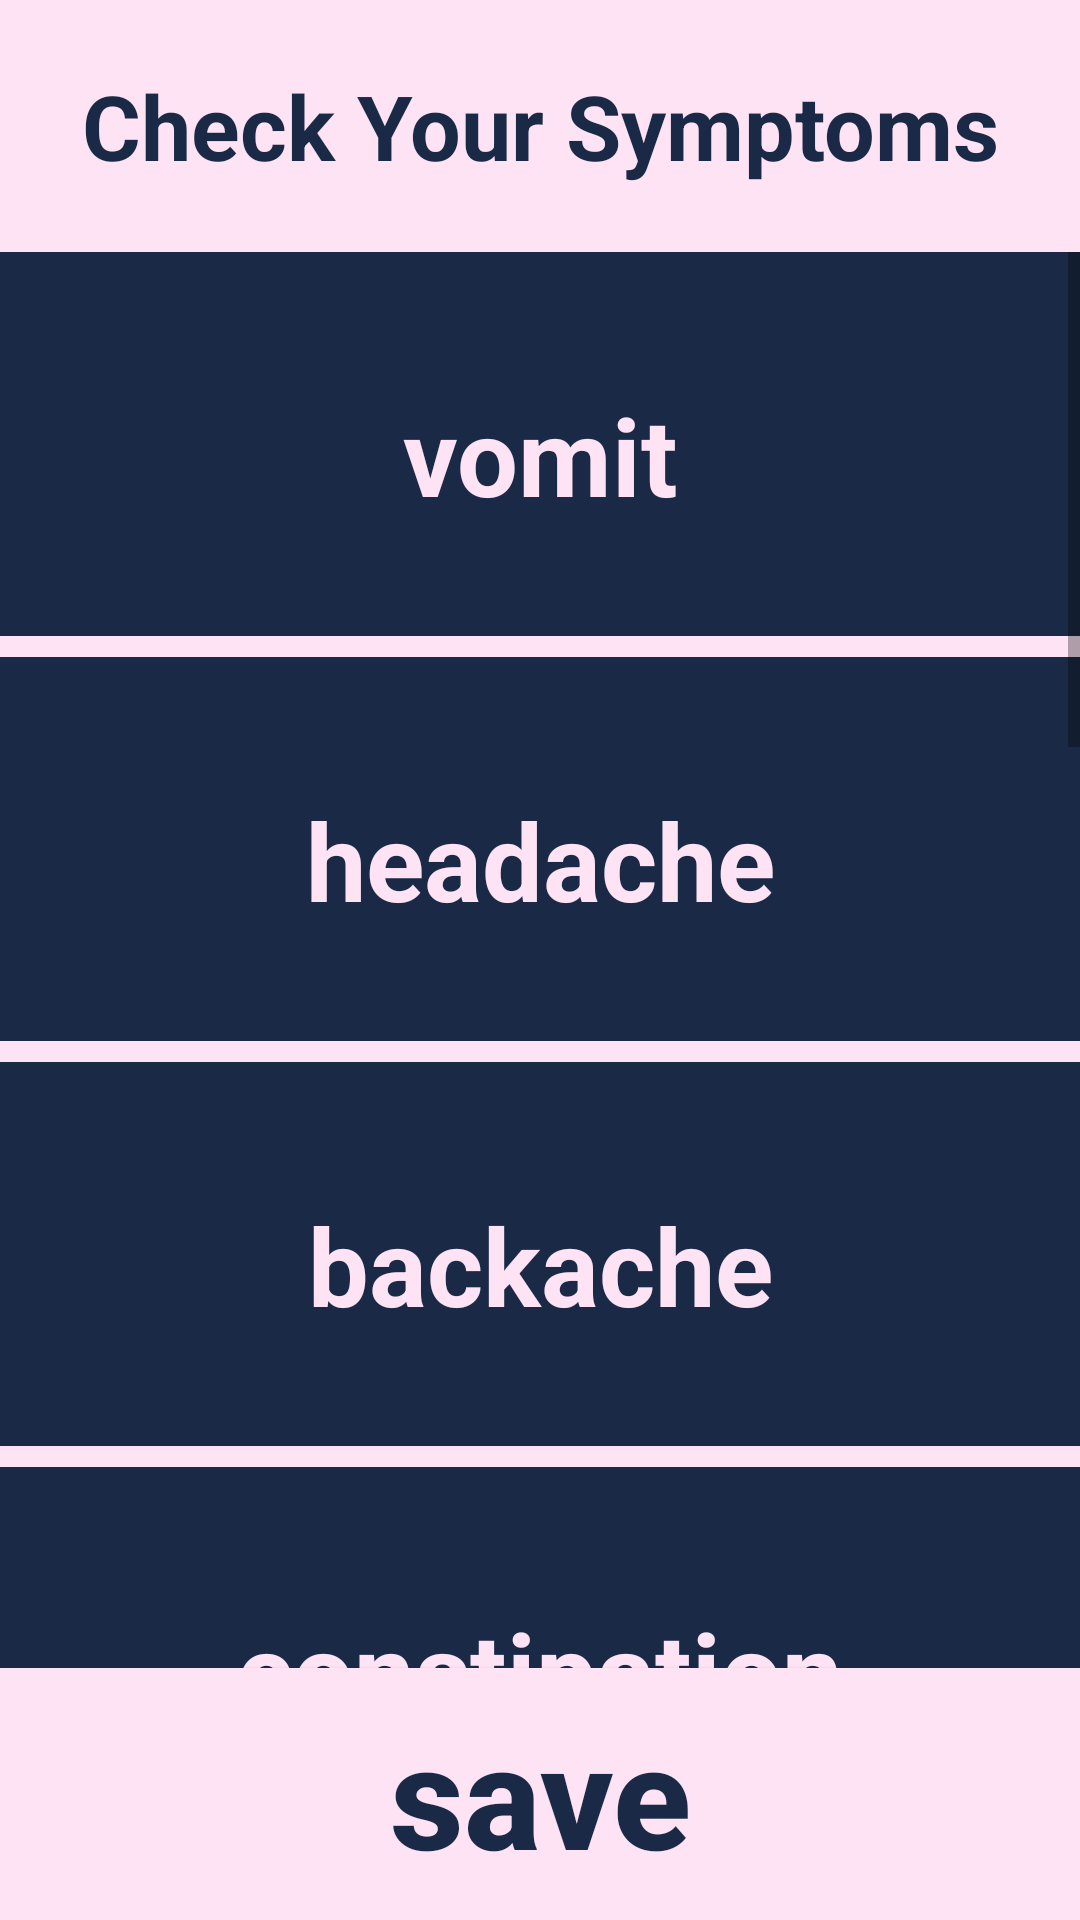

Here is an Android app screen rendered from its layout file. Give the layout XML and the strings, colors and styles it references.
<!-- AndroidManifest.xml: application theme Theme.FreePreAndroid -->
<!-- res/layout/activity_symptom.xml -->
<?xml version="1.0" encoding="utf-8"?>
<androidx.constraintlayout.widget.ConstraintLayout xmlns:android="http://schemas.android.com/apk/res/android"
    xmlns:app="http://schemas.android.com/apk/res-auto"
    xmlns:tools="http://schemas.android.com/tools"
    android:layout_width="match_parent"
    android:layout_height="match_parent"
    tools:context=".SymptomActivity"
    android:background="@color/primary_dark">


    

    <TextView
        android:id="@+id/Head"
        android:layout_width="match_parent"
        android:layout_height="84dp"
        android:background="@color/primary_light"
        android:gravity="center"
        android:text="Check Your Symptoms"
        android:textColor="@color/primary_dark"
        android:textSize="30sp"
        android:textStyle="bold"
        app:layout_constraintEnd_toEndOf="parent"
        app:layout_constraintHorizontal_bias="0.0"
        app:layout_constraintStart_toStartOf="parent"
        app:layout_constraintTop_toTopOf="parent" />

    <ScrollView
        android:layout_width="match_parent"
        android:layout_height="0dp"
        app:layout_constraintBottom_toTopOf="@id/btn_save"
        app:layout_constraintEnd_toEndOf="parent"
        app:layout_constraintStart_toStartOf="parent"
        app:layout_constraintTop_toBottomOf="@+id/Head">

        <LinearLayout
            android:layout_width="match_parent"
            android:layout_height="wrap_content"
            android:orientation="vertical">

            <TextView
                android:id="@+id/text_vomit"
                android:layout_width="match_parent"
                android:layout_height="135dp"
                android:text="vomit"
                android:textSize="36sp"
                android:textStyle="bold"
                android:gravity="center"
                android:textColor="@color/primary_light"
                android:background="@drawable/style_symptom_content"
                app:layout_constraintEnd_toEndOf="parent"
                app:layout_constraintStart_toStartOf="parent"
                app:layout_constraintTop_toTopOf="parent" />
            <TextView
                android:id="@+id/text_headache"
                android:layout_width="match_parent"
                android:layout_height="135dp"
                android:text="headache"
                android:textStyle="bold"
                android:textSize="36sp"
                android:gravity="center"
                android:textColor="@color/primary_light"
                android:background="@drawable/style_symptom_content"
                app:layout_constraintEnd_toEndOf="parent"
                app:layout_constraintStart_toStartOf="parent"
                app:layout_constraintTop_toTopOf="parent" />
            <TextView
                android:id="@+id/text_backache"
                android:layout_width="match_parent"
                android:layout_height="135dp"
                android:text="backache"
                android:textStyle="bold"
                android:textSize="36sp"
                android:gravity="center"
                android:textColor="@color/primary_light"
                android:background="@drawable/style_symptom_content"
                app:layout_constraintEnd_toEndOf="parent"
                app:layout_constraintStart_toStartOf="parent"
                app:layout_constraintTop_toTopOf="parent" />
            <TextView
                android:id="@+id/text_constipation"
                android:layout_width="match_parent"
                android:layout_height="135dp"
                android:text="constipation"
                android:textStyle="bold"
                android:textSize="36sp"
                android:gravity="center"
                android:textColor="@color/primary_light"
                android:background="@drawable/style_symptom_content"
                app:layout_constraintEnd_toEndOf="parent"
                app:layout_constraintStart_toStartOf="parent"
                app:layout_constraintTop_toTopOf="parent" />
            <TextView
                android:id="@+id/text_giddiness"
                android:layout_width="match_parent"
                android:layout_height="135dp"
                android:text="giddiness"
                android:textSize="36sp"
                android:textStyle="bold"
                android:gravity="center"
                android:textColor="@color/primary_light"
                android:background="@drawable/style_symptom_content"
                app:layout_constraintEnd_toEndOf="parent"
                app:layout_constraintStart_toStartOf="parent"
                app:layout_constraintTop_toTopOf="parent" />
            <TextView
                android:id="@+id/text_tiredness"
                android:layout_width="match_parent"
                android:layout_height="135dp"
                android:text="tiredness"
                android:textStyle="bold"
                android:textSize="36sp"
                android:gravity="center"
                android:textColor="@color/primary_light"
                android:background="@drawable/style_symptom_content"
                app:layout_constraintEnd_toEndOf="parent"
                app:layout_constraintStart_toStartOf="parent"
                app:layout_constraintTop_toTopOf="parent" />
            <TextView
                android:id="@+id/text_fainting"
                android:layout_width="match_parent"
                android:layout_height="135dp"
                android:text="fainting"
                android:textStyle="bold"
                android:textSize="36sp"
                android:gravity="center"
                android:textColor="@color/primary_light"
                android:background="@drawable/style_symptom_content"
                app:layout_constraintEnd_toEndOf="parent"
                app:layout_constraintStart_toStartOf="parent"
                app:layout_constraintTop_toTopOf="parent" />
            <TextView
                android:id="@+id/text_sensitivity"
                android:layout_width="match_parent"
                android:layout_height="135dp"
                android:text="sensitivity"
                android:textStyle="bold"
                android:textSize="36sp"
                android:gravity="center"
                android:textColor="@color/primary_light"
                android:background="@drawable/style_symptom_content"
                app:layout_constraintEnd_toEndOf="parent"
                app:layout_constraintStart_toStartOf="parent"
                app:layout_constraintTop_toTopOf="parent" />
            <TextView
                android:id="@+id/text_acne"
                android:layout_width="match_parent"
                android:layout_height="135dp"
                android:text="acne"
                android:textStyle="bold"
                android:textSize="36sp"
                android:gravity="center"
                android:textColor="@color/primary_light"
                android:background="@drawable/style_symptom_content"
                app:layout_constraintEnd_toEndOf="parent"
                app:layout_constraintStart_toStartOf="parent"
                app:layout_constraintTop_toTopOf="parent" />
            <TextView
                android:id="@+id/text_muscular_pain"
                android:layout_width="match_parent"
                android:layout_height="135dp"
                android:text="muscular_pain"
                android:textStyle="bold"
                android:textSize="36sp"
                android:gravity="center"
                android:textColor="@color/primary_light"
                android:background="@drawable/style_symptom_content"
                app:layout_constraintEnd_toEndOf="parent"
                app:layout_constraintStart_toStartOf="parent"
                app:layout_constraintTop_toTopOf="parent" />


        </LinearLayout>
    </ScrollView>

    <Button
        android:id="@+id/btn_save"
        android:layout_width="match_parent"
        android:layout_height="84dp"
        android:text="save"
        android:textColor="@color/primary_dark"
        android:textSize="48sp"
        android:textStyle="bold"
        app:layout_constraintBottom_toBottomOf="parent"
        app:layout_constraintEnd_toEndOf="parent"
        app:layout_constraintStart_toStartOf="parent"
        android:background="@color/primary_light"
        android:gravity="center"
        android:textAllCaps="false">
    </Button>

</androidx.constraintlayout.widget.ConstraintLayout>
<!-- res/layout/listitem_symptom.xml (included above) -->
<?xml version="1.0" encoding="utf-8"?>
<androidx.constraintlayout.widget.ConstraintLayout xmlns:android="http://schemas.android.com/apk/res/android"
    xmlns:app="http://schemas.android.com/apk/res-auto"
    android:id="@+id/layout_container"
    android:layout_width="match_parent"
    android:layout_height="wrap_content">

    <CheckBox
        android:id="@+id/text_symptom"
        android:layout_width="match_parent"
        android:layout_height="150dp"
        android:text="headache"
        android:textSize="36sp"
        android:gravity="center"
        android:textColor="@color/primary_light"
        android:background="@drawable/style_symptom_content"
        app:layout_constraintEnd_toEndOf="parent"
        app:layout_constraintStart_toStartOf="parent"
        app:layout_constraintTop_toTopOf="parent"
        android:cursorVisible="false"/>



</androidx.constraintlayout.widget.ConstraintLayout>
<!-- resources referenced by this layout -->
<resources>
  <color name="primary_dark">#1A2A46</color>
  <color name="primary_light">#FDE3F4</color>
  <!-- drawable style_symptom_content (drawable) -->
  <?xml version="1.0" encoding="utf-8"?>
  <layer-list xmlns:android="http://schemas.android.com/apk/res/android">
      <item android:top="-10dp"
          android:right="-10dp"
          android:left="-10dp">
          <shape android:shape="rectangle">
              <solid android:color="@color/primary_dark"/>
  
              <stroke android:width="7dp"
                  android:color="@color/primary_light"/>
          </shape>
  
      </item>
  </layer-list>
  <style name="Theme.FreePreAndroid" parent="Theme.AppCompat.Light.NoActionBar">
          
          
  
          <item name="colorPrimary">@color/purple_500</item>
          <item name="colorPrimaryVariant">@color/primary_light</item>
          <item name="colorOnPrimary">@color/white</item>
          
          <item name="colorSecondary">@color/primary_light</item>
          <item name="colorSecondaryVariant">@color/primary_light</item>
          <item name="colorOnSecondary">@color/black</item>
          
          <item name="android:statusBarColor">?attr/colorPrimaryVariant</item>
          
  
          
          <item name="android:windowFullscreen">true</item>
      </style>
  <color name="purple_500">#FF6200EE</color>
  <color name="white">#FFFFFFFF</color>
  <color name="black">#FF000000</color>
</resources>
